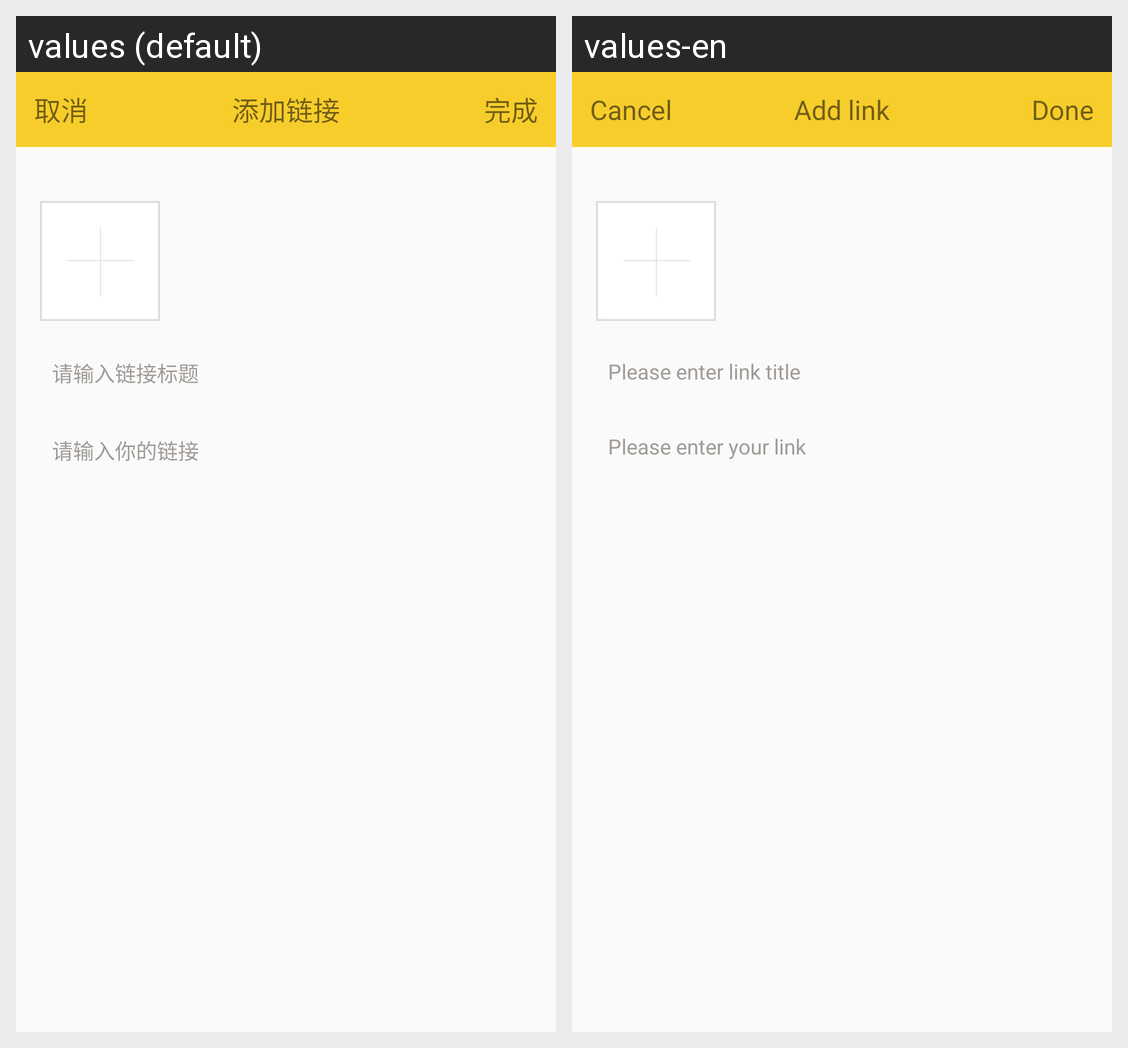

Translations of the strings shown on this Android screen, per locale in the grid:
Android screen res/layout/fragment_add_link.xml rendered under 2 locales, left to right: values (default), values-en. Device: Nexus 5 (rendered at 1080×1920; each locale shown at half size, 540×960, under a caption strip naming it); theme AppTheme.
Strings drawn on this screen, with the default value and each locale's value (text and hints the layout hard-codes, and strings that could not be matched under every locale, appear in the picture but are not listed):

me_cancel
  values: 取消
  values-en: Cancel

me_add_link
  values: 添加链接
  values-en: Add link

me_done
  values: 完成
  values-en: Done

me_input_link_title
  values: 请输入链接标题
  values-en: Please enter link title

me_input_your_link
  values: 请输入你的链接
  values-en: Please enter your link
